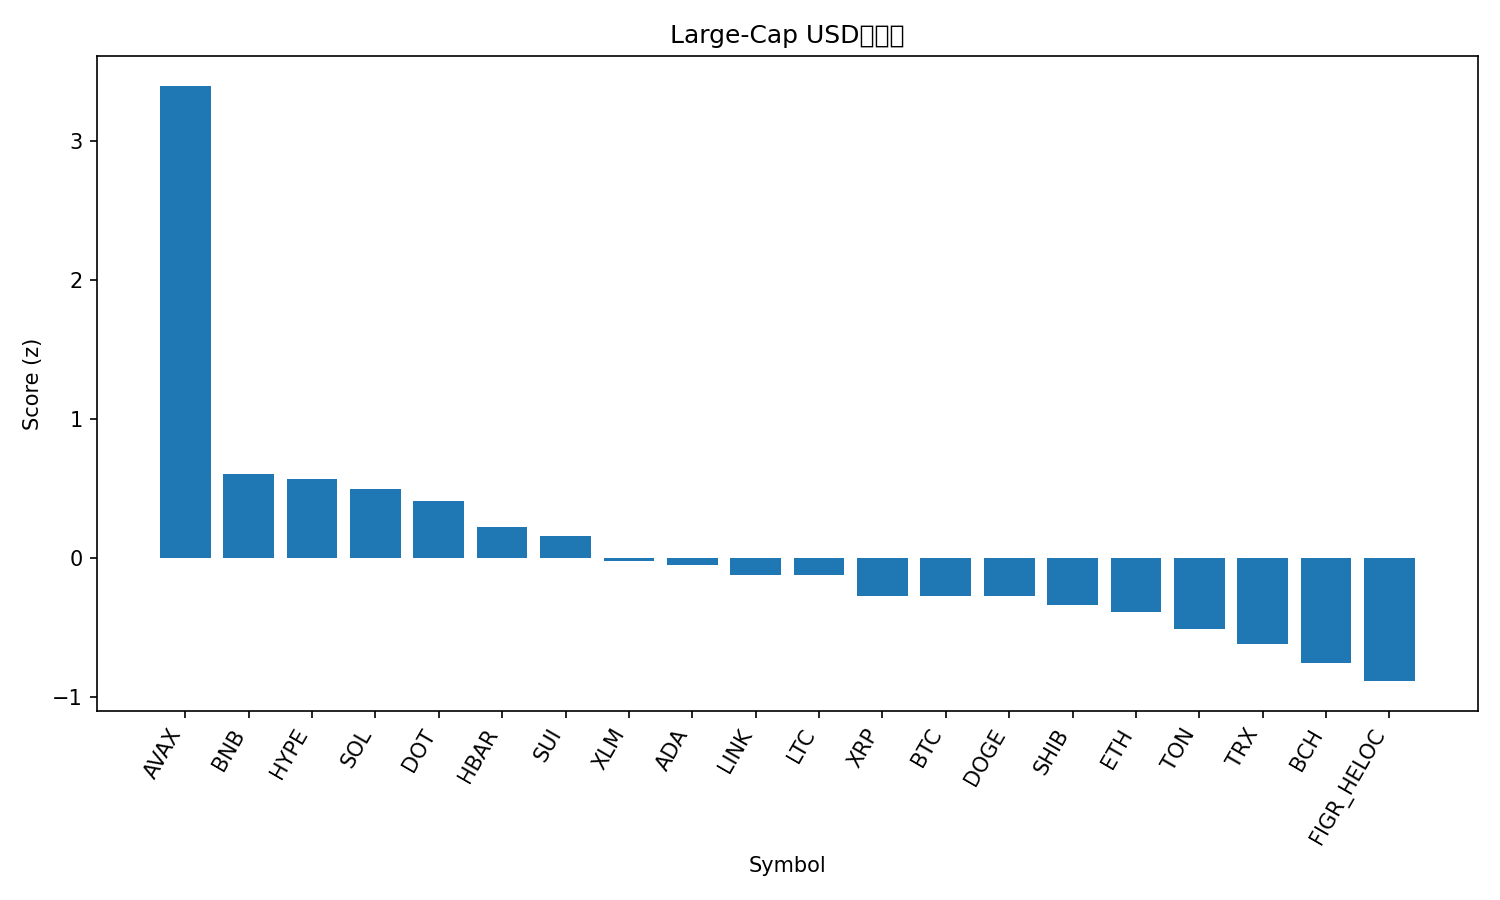

The data file committed next to this chart (first rows):
rank, name, symbol, price, pct_1h, pct_24h, pct_7d, pct_1h_vs_btc, pct_24h_vs_btc, pct_7d_vs_btc, market_cap_rank, market_cap, volume_usd, score
1, Avalanche, AVAX, 28.58, 4.756, 10.39, 14.32, 3.955, 9.728, 12.13, 21, 12069964739, 1346773801, 3.4
2, BNB, BNB, 902.7, 1.839, 2.838, 5.688, 1.039, 2.177, 3.503, 5, 125640314389, 1352191799, 0.602
3, Hyperliquid, HYPE, 54.82, 0.706, 2.412, 20.3, -0.09456, 1.751, 18.11, 15, 14818790669, 653243110, 0.5715
4, Solana, SOL, 223.5, 1.414, 2.942, 6.883, 0.613, 2.28, 4.697, 6, 121172676442, 10110479027, 0.4979
5, Polkadot, DOT, 4.17, 1.831, 1.003, 8.929, 1.03, 0.3416, 6.743, 34, 6353483382, 368298913, 0.4111
6, Hedera, HBAR, 0.2348, 1.381, 1.567, 6.427, 0.58, 0.9056, 4.241, 25, 9953524191, 215254312, 0.2212
7, Sui, SUI, 3.58, 1.375, 1.108, 6.886, 0.574, 0.4461, 4.7, 18, 12782730291, 1266990369, 0.1617
8, Stellar, XLM, 0.3835, 1.24, 0.7317, 5.095, 0.4398, 0.07016, 2.91, 20, 12173096398, 234706636, -0.0239
9, Cardano, ADA, 0.8871, 1.03, 0.8066, 6.449, 0.2296, 0.1451, 4.263, 10, 32392798058, 1637834678, -0.04991
10, Chainlink, LINK, 23.77, 1.252, 0.9793, 1.037, 0.4516, 0.3178, -1.149, 13, 16118435699, 898528402, -0.1227
11, Litecoin, LTC, 114.5, 1.123, 1.056, 2.212, 0.3221, 0.3945, 0.02669, 27, 8733156029, 502451137, -0.124
12, XRP, XRP, 3.0, 0.9309, -0.1125, 5.509, 0.1303, -0.7741, 3.323, 3, 179005783479, 4714139892, -0.271
13, Bitcoin, BTC, 113543, 0.8006, 0.6616, 2.186, 0.0, 0.0, 0.0, 1, 2261659886229, 51650938664, -0.2727
14, Dogecoin, DOGE, 0.2433, 0.9134, -1.558, 12.29, 0.1128, -2.22, 10.1, 9, 36712261813, 3082684489, -0.276
15, Shiba Inu, SHIB, 1.306e-05, 0.7453, 0.03063, 5.523, -0.05533, -0.6309, 3.337, 31, 7697341514, 242783290, -0.3354
16, Ethereum, ETH, 4371, 0.6864, 0.6709, 0.4176, -0.1143, 0.009381, -1.768, 2, 527626432019, 28909590709, -0.3911
17, Toncoin, TON, 3.13, 0.7479, 0.2896, -0.654, -0.05268, -0.372, -2.84, 29, 8046129940, 162095406, -0.5139
18, TRON, TRX, 0.3386, 0.4533, 0.3505, -0.3979, -0.3473, -0.311, -2.584, 11, 32056891330, 656591518, -0.6195
19, Bitcoin Cash, BCH, 587.1, 0.3604, 0.2611, -2.573, -0.4402, -0.4004, -4.758, 23, 11697534828, 310435577, -0.7528
20, Figure Heloc, FIGR_HELOC, 0.997, -0.03542, 0.1033, -0.8543, -0.836, -0.5583, -3.04, 19, 12314247480, 19579981, -0.8867
21, Cronos, CRO, 0.2567, 0.2633, -2.946, -1.581, -0.5373, -3.608, -3.767, 28, 8632106668, 139751380, -1.286
